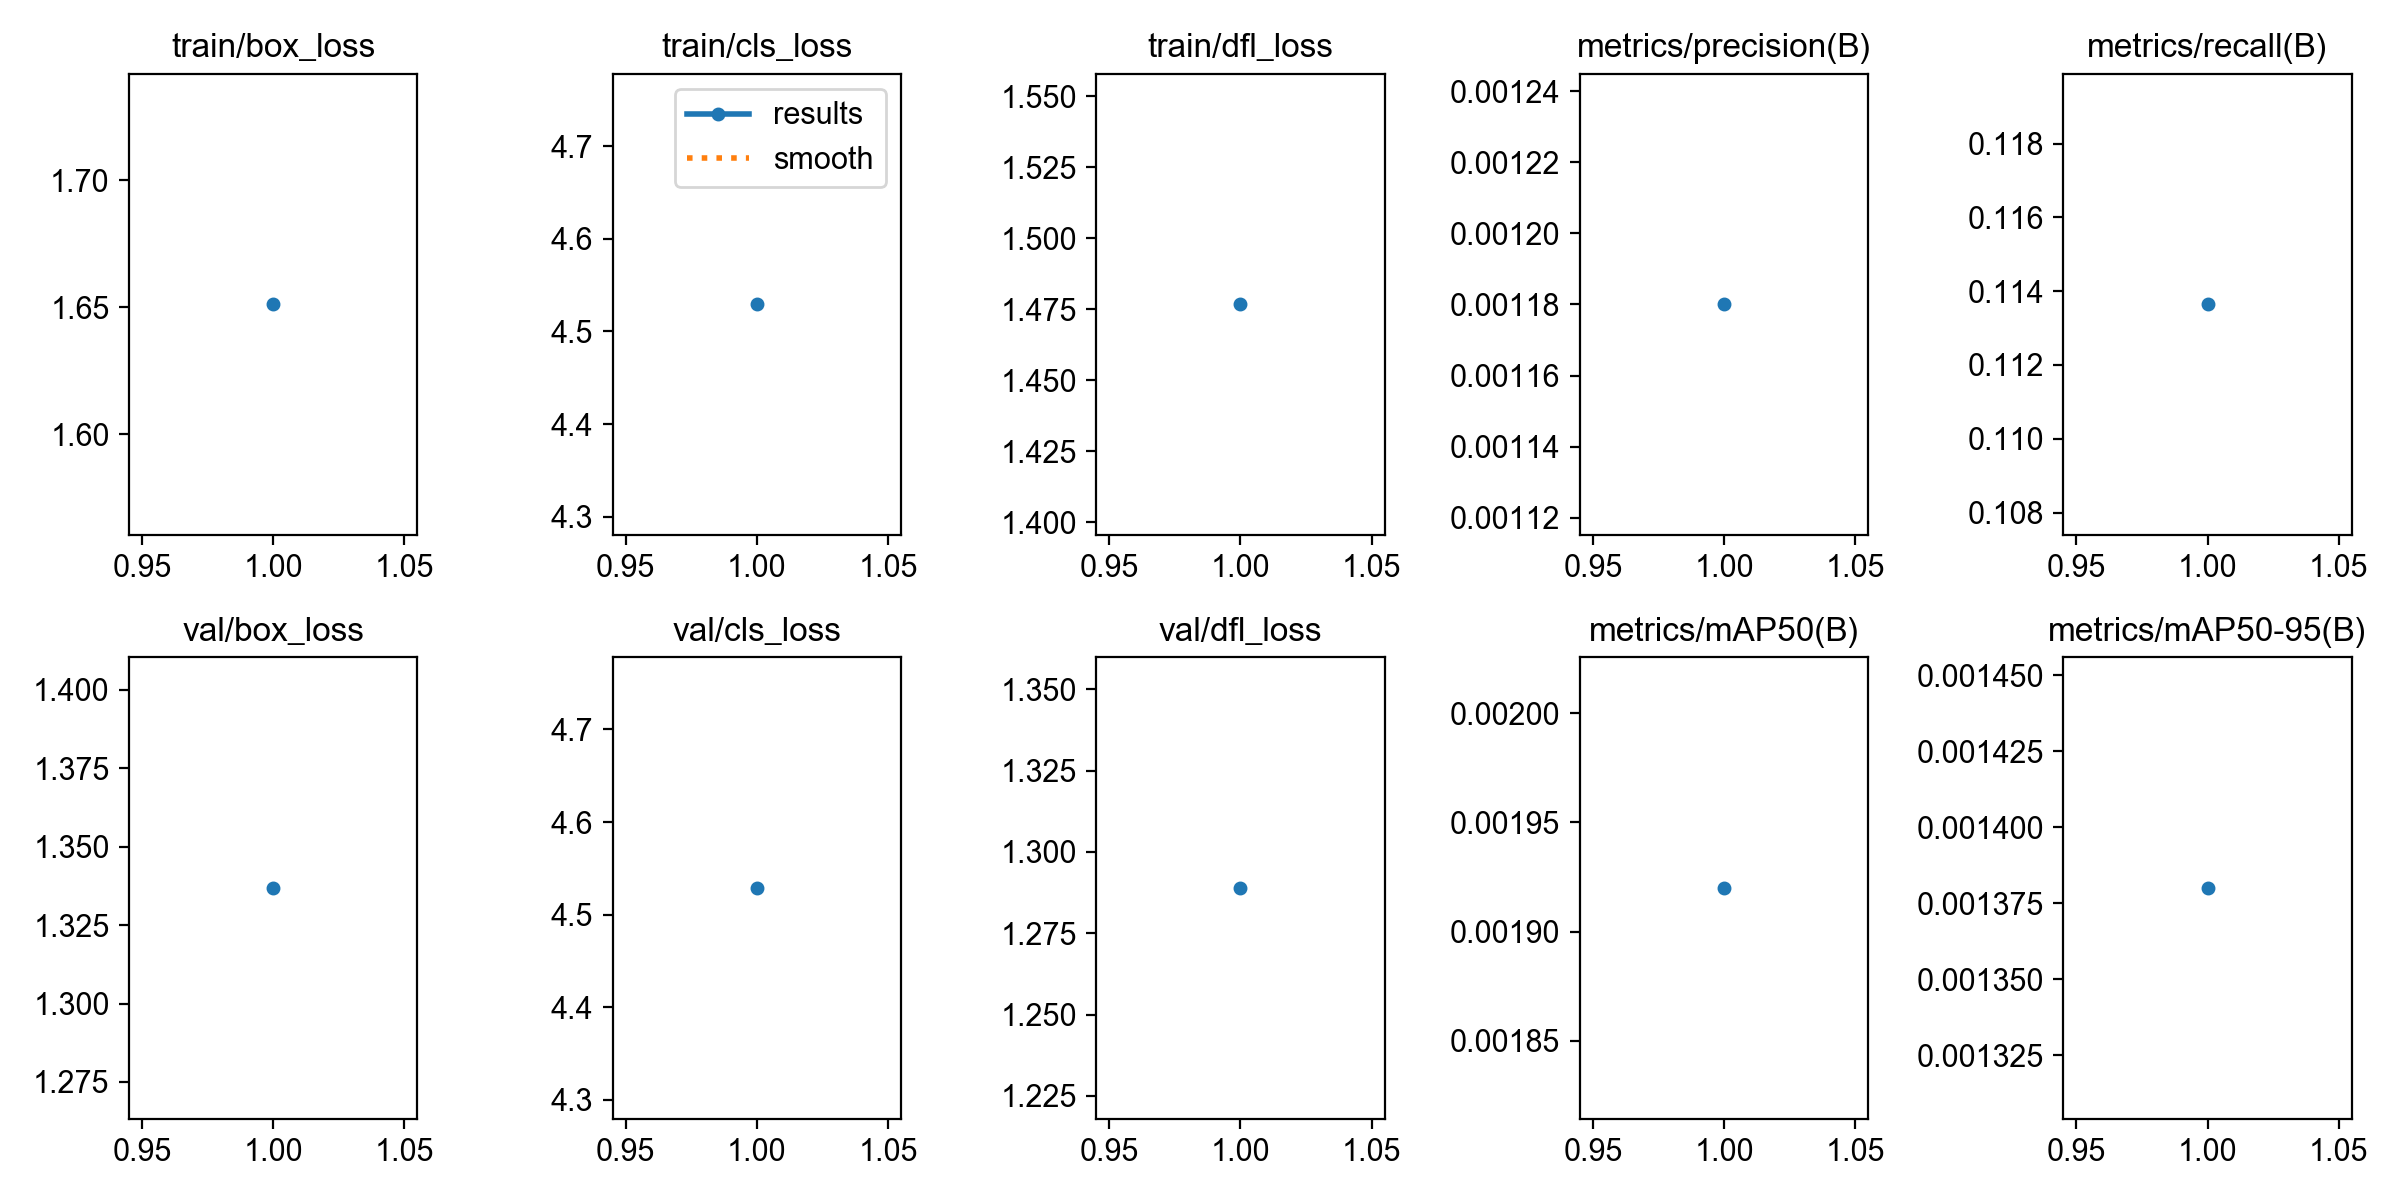

Source data for this figure (header and first rows):
epoch, time, train/box_loss, train/cls_loss, train/dfl_loss, metrics/precision(B), metrics/recall(B), metrics/mAP50(B), metrics/mAP50-95(B), val/box_loss, val/cls_loss, val/dfl_loss, lr/pg0, lr/pg1, lr/pg2
1, 78.55, 1.651, 4.529, 1.477, 0.00118, 0.1136, 0.00192, 0.00138, 1.337, 4.529, 1.289, 0.000667, 0.000667, 0.000667
